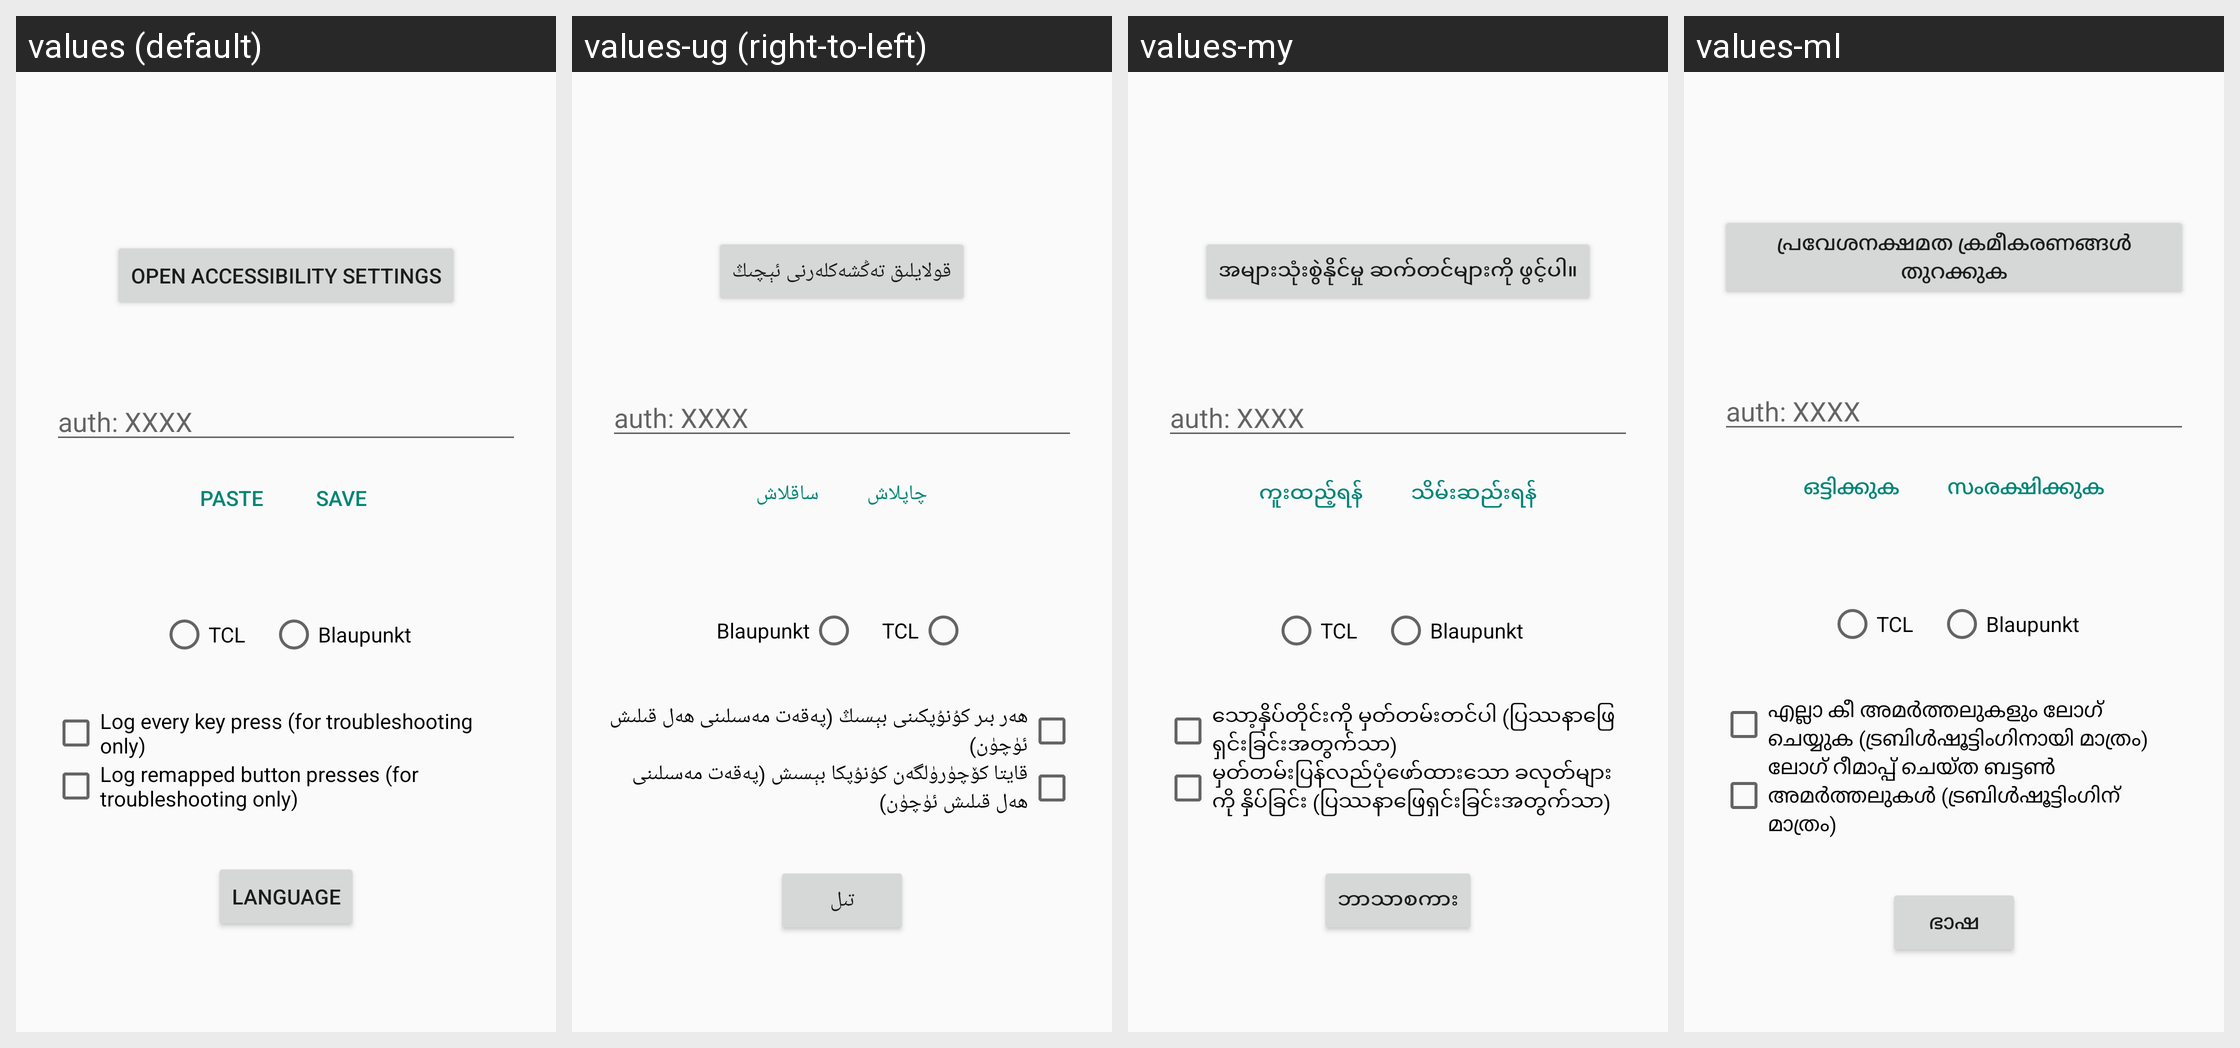

Strings drawn on this Android screen and how each of the app's shown locales translates them:
Android screen res/layout/activity_main.xml rendered under 4 locales, left to right: values (default), values-ug (right-to-left), values-my, values-ml. Device: Nexus 5 (rendered at 1080×1920; each locale shown at half size, 540×960, under a caption strip naming it); theme Theme.ButtonMapper.
Other locales in the repository, not shown: values-aa, values-ab, values-ace, values-ach, values-af, values-ak, values-am, values-ar, values-as, values-av, values-awa, values-ay, values-az, values-ba, values-bal, values-ban, values-be, values-bem, values-bg, values-bho, values-bik, values-bm, values-bn, values-bo, values-br, values-bs, values-btk, values-bua, values-ca, values-ce, values-ceb, values-ch, values-chk, values-chm, values-co, values-crh, values-cs, values-cv, values-cy, values-da, values-de, values-din, values-doi, values-dv, values-dyu, values-dz, values-ee, values-el, values-eo, values-es, values-et, values-eu, values-fa, values-ff, values-fi, values-fj, values-fo, values-fon, values-fr, values-fur, values-fy, values-ga, values-gaa, values-gd, values-gl, values-gn, values-gu, values-gv, values-ha, values-haw, values-hi, values-hil, values-hmn, values-hr, values-ht, values-hu, values-hy, values-iba, values-ig, values-ilo, values-in, values-is, values-it, values-iu, values-iw, values-ja, values-ji, values-jv, values-ka, values-kha, values-kk, values-kl, values-km, values-kn, values-ko, values-kok, values-kr, values-ku, values-kv, values-ky, values-lb, values-lg, values-li, values-ln, values-lo, values-lt, values-luo, values-lus, values-lv, values-mad, values-mai, values-mak, values-mg, values-mh, values-mi, values-min, values-mk, values-mn, values-mr, values-ms, values-mt, values-mwr, values-nah, values-nb, values-ne, values-new, values-nl, values-no, values-nqo, values-nr, values-nso, values-ny, values-oc, values-om, values-or, values-os, values-pa, values-pag, values-pam, values-pap, values-pl, values-ps, values-pt, values-qu, values-rm, values-rn, values-ro, values-rom, values-ru, values-rw, values-sa, values-sah, values-sat, values-scn, values-sd, values-se, values-sg, values-shn, values-si, values-sk, values-sl, values-sm, values-sn, values-so, values-sq, values-sr, values-ss, values-st, values-su, values-sus, values-sv, values-sw, values-ta, values-te, values-tet, values-tg, values-th, values-ti, values-tiv, values-tk, values-tl, values-tn, values-to, values-tpi, values-tr, values-ts, values-tt, values-udm, values-uk, values-ur, values-uz, values-ve, values-vi, values-war, values-wo, values-xh, values-yo, values-zap, values-zh, values-zu.
Strings drawn on this screen, with the default value and each locale's value (text and hints the layout hard-codes, and strings that could not be matched under every locale, appear in the picture but are not listed):

open_accessibility_settings
  values: Open Accessibility Settings
  values-ug: قولايلىق تەڭشەكلەرنى ئېچىڭ
  values-my: အများသုံးစွဲနိုင်မှု ဆက်တင်များကို ဖွင့်ပါ။
  values-ml: പ്രവേശനക്ഷമത ക്രമീകരണങ്ങൾ തുറക്കുക

shizuku_auth_token_hint
  values: auth: XXXX
  values-ug: auth: XXXX  [not translated; the default value is used]
  values-my: auth: XXXX  [not translated; the default value is used]
  values-ml: auth: XXXX  [not translated; the default value is used]

paste
  values: Paste
  values-ug: چاپلاش
  values-my: ကူးထည့်ရန်
  values-ml: ഒട്ടിക്കുക

save
  values: Save
  values-ug: ساقلاش
  values-my: သိမ်းဆည်းရန်
  values-ml: സംരക്ഷിക്കുക

tv_brand_tcl
  values: TCL
  values-ug: TCL  [not translated; the default value is used]
  values-my: TCL  [not translated; the default value is used]
  values-ml: TCL  [not translated; the default value is used]

tv_brand_blaupunkt
  values: Blaupunkt
  values-ug: Blaupunkt  [not translated; the default value is used]
  values-my: Blaupunkt  [not translated; the default value is used]
  values-ml: Blaupunkt  [not translated; the default value is used]

log_key_events_label
  values: Log every key press (for troubleshooting only)
  values-ug: ھەر بىر كۇنۇپكىنى بېسىڭ (پەقەت مەسىلىنى ھەل قىلىش ئۈچۈن)
  values-my: သော့နှိပ်တိုင်းကို မှတ်တမ်းတင်ပါ (ပြဿနာဖြေရှင်းခြင်းအတွက်သာ)
  values-ml: എല്ലാ കീ അമർത്തലുകളും ലോഗ് ചെയ്യുക (ട്രബിൾഷൂട്ടിംഗിനായി മാത്രം)

log_remaps_label
  values: Log remapped button presses (for troubleshooting only)
  values-ug: قايتا كۆچۈرۈلگەن كۇنۇپكا بېسىش (پەقەت مەسىلىنى ھەل قىلىش ئۈچۈن)
  values-my: မှတ်တမ်းပြန်လည်ပုံဖော်ထားသော ခလုတ်များကို နှိပ်ခြင်း (ပြဿနာဖြေရှင်းခြင်းအတွက်သာ)
  values-ml: ലോഗ് റീമാപ്പ് ചെയ്ത ബട്ടൺ അമർത്തലുകൾ (ട്രബിൾഷൂട്ടിംഗിന് മാത്രം)

language
  values: Language
  values-ug: تىل
  values-my: ဘာသာစကား
  values-ml: ഭാഷ
